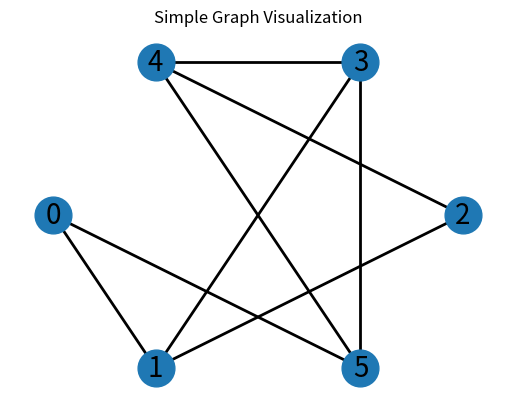

Reproduce this figure in Python.
####
## graph-visual1.py 
## Simple Graph Visualization
####

import networkx as nx
import matplotlib.pyplot as plt

graph = {
0: [1,5],
1: [0,2,3],
2: [1,4],
3: [1,4,5],
4: [2,3,5],
5: [0,3,4]
}


# extract nodes from graph
nodes = [v for v in graph] 
# print("Nodes:",nodes)

edges = [graph[node] for node in graph] 
# print("Per Node Edges List:",edges)

labels = {}

# create networkx graph
G=nx.Graph()
# # add nodes
for node in nodes:

	numOfNeigbors = len(graph[node])
	# print("Neighbors of node",node,":", end=" ")
	# print(edges[node])
	G.add_node(node)
	# Add label to each node
	labels[node] = node
	
## add edges
	for n in edges[node]:
		# print(node,"-->",n)
		G.add_edge(node,n)

# print(labels)
# print(G.nodes)
print(G.edges)

# positions for all nodes
pos = nx.shell_layout(G)
# nodes
nx.draw_networkx_nodes(G, pos, node_size=700)
# edges
nx.draw_networkx_edges(G, pos, edgelist=G.edges, width=2)
# # labels
nx.draw_networkx_labels(G, pos, font_size=20, font_family='sans-serif')

# show graph
plt.axis('off')
plt.title("Simple Graph Visualization")
plt.show()

########### DFS iteratively ##############
def dfs_iteratively(graph, root):

	visited = []
	stack = [root,]

	while stack:

		# Pop the LAST item in stack
		node = stack.pop()
		print("Popping:", node)

		if node not in visited:
			visited.append(node)
			print("Visited:",visited)
			
			# For all Neighbors of the node
			for x in graph[node]:
				if x not in visited:
					# Add NOT visited Neighbors to the stack
					stack.append(x)
				else:
					print("From", graph[node],"Already VISITED:",x)
			print("Stack:",stack)

	print("Stack is EMPTY. We have visited ALL nodes !")
	return visited


print("DFS iteratively: ",dfs_iteratively(graph,0))
